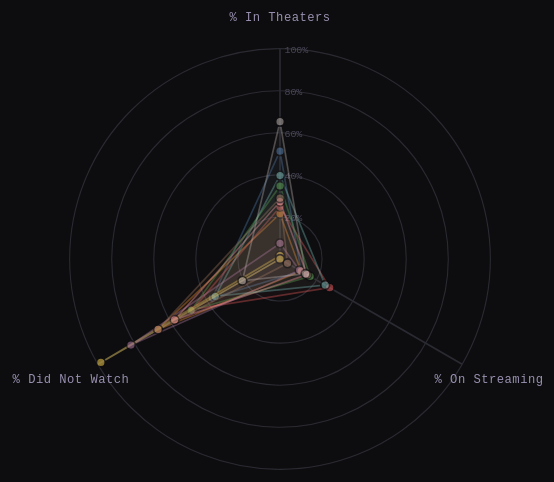
D3 v7 page, settled after 480 driven frames (8 s of simulated time); the page loaded 1 data file(s).


// Column rename map
const COL = {
  "Timestamp":                                   "timestamp",
  "How old are you?":                            "age",
  "How would you best describe yourself?":       "gender",
  "Are you currently a student?":                "isStudent",
  "What city do you live in?":                   "city",
  "For the following list of movies, please select if/where you first watched each movie. [Wicked]":                 "wicked",
  "For the following list of movies, please select if/where you first watched each movie. [Zootopia 2]":             "zootopia2",
  "For the following list of movies, please select if/where you first watched each movie. [Sinners]":                "sinners",
  "For the following list of movies, please select if/where you first watched each movie. [Oppenheimer]":            "oppenheimer",
  "For the following list of movies, please select if/where you first watched each movie. [Superman]":               "superman",
  "For the following list of movies, please select if/where you first watched each movie. [No Other Choice]":        "noOtherChoice",
  "For the following list of movies, please select if/where you first watched each movie. [One Battle After Another]":"oneBattleAfterAnother",
  "For the following list of movies, please select if/where you first watched each movie. [Dune 2]":                 "dune2",
  "For the following list of movies, please select if/where you first watched each movie. [Marty Supreme]":          "martySupreme",
  "For the following list of movies, please select if/where you first watched each movie. [Barbie]":                 "barbie",
  "How many movies have you seen in theaters in the past 3 months (estimate)?":  "theaterCount",
  "How many movies have you watched on streaming in the past 3 months (estimate)?": "streamingCount",
  "Which streaming services are you subscribed to? (Select all that apply)":     "streamingServices",
  "What is your biggest barrier to going to the movie theater?":                 "barrier"
};

const FILM_KEYS = ["wicked","zootopia2","sinners","oppenheimer","superman",
                   "noOtherChoice","oneBattleAfterAnother","dune2","martySupreme","barbie"];

const FILM_LABELS = {
  wicked: "Wicked", zootopia2: "Zootopia 2", sinners: "Sinners",
  oppenheimer: "Oppenheimer", superman: "Superman", noOtherChoice: "No Other Choice",
  oneBattleAfterAnother: "One Battle After Another", dune2: "Dune 2",
  martySupreme: "Marty Supreme", barbie: "Barbie"
};

// Radar axes 
const AXES = [
  { key: "theaterPct",   label: "% In Theaters" },
  { key: "streamPct",    label: "% On Streaming" },
  { key: "didNotWatch",  label: "% Did Not Watch" },
];

// Parse & rename CSV ─
function renameRow(raw) {
  const out = {};
  for (const [origKey, newKey] of Object.entries(COL)) {
    out[newKey] = raw[origKey] ?? "";
  }
  return out;
}

// Compute film-level stats 
function computeFilmStats(data) {
  return FILM_KEYS.map(film => {
    const total = data.length;
    const theater  = data.filter(d => d[film] === "Watched in theaters").length;
    const stream   = data.filter(d => d[film] === "Watched on streaming").length;
    const didnt    = data.filter(d => d[film] === "Did not watch").length;
    return {
      film,
      label: FILM_LABELS[film],
      theaterPct:  theater / total,
      streamPct:   stream  / total,
      didNotWatch: didnt   / total,
      theaterN: theater, streamN: stream, didntN: didnt, total
    };
  });
}

// Draw radar 
function drawRadar(filmStats) {
  const W = 560, H = 560, cx = W / 2, cy = H / 2;
  const R = 190; // max radius
  const levels = 5;
  const numAxes = AXES.length;

  const svg = d3.select("#radar")
    .attr("viewBox", `0 0 ${W} ${H}`);

  svg.selectAll("*").remove();

  const angleSlice = (2 * Math.PI) / numAxes;

  // Scale: 0–1 → 0–R
  const rScale = d3.scaleLinear().domain([0, 1]).range([0, R]);

  // ── Grid rings
  const gridG = svg.append("g");
  for (let lvl = 1; lvl <= levels; lvl++) {
    const r = (R / levels) * lvl;
    gridG.append("circle")
      .attr("cx", cx).attr("cy", cy).attr("r", r)
      .attr("fill", "none")
      .attr("stroke", "#2a2a32")
      .attr("stroke-width", 1);

    gridG.append("text")
      .attr("x", cx + 4)
      .attr("y", cy - r + 4)
      .attr("fill", "#4a4858")
      .attr("font-size", "9px")
      .attr("font-family", "DM Mono, monospace")
      .text(`${Math.round((lvl / levels) * 100)}%`);
  }

  // Axis lines + labels
  const axisG = svg.append("g");
  AXES.forEach((axis, i) => {
    const angle = angleSlice * i - Math.PI / 2;
    const x2 = cx + R * Math.cos(angle);
    const y2 = cy + R * Math.sin(angle);

    axisG.append("line")
      .attr("x1", cx).attr("y1", cy)
      .attr("x2", x2).attr("y2", y2)
      .attr("stroke", "#2a2a32")
      .attr("stroke-width", 1.5);

    // label positioning
    const labelR = R + 28;
    const lx = cx + labelR * Math.cos(angle);
    const ly = cy + labelR * Math.sin(angle);

    axisG.append("text")
      .attr("x", lx).attr("y", ly)
      .attr("text-anchor", "middle")
      .attr("dominant-baseline", "middle")
      .attr("fill", "#9990b0")
      .attr("font-size", "11px")
      .attr("font-family", "DM Mono, monospace")
      .attr("letter-spacing", "0.04em")
      .text(axis.label);
  });

  // Helper: polygon points for one film
  function filmPoints(d) {
    return AXES.map((axis, i) => {
      const angle = angleSlice * i - Math.PI / 2;
      const r = rScale(d[axis.key]);
      return [cx + r * Math.cos(angle), cy + r * Math.sin(angle)];
    });
  }

  const lineGen = d3.line().x(d => d[0]).y(d => d[1]).curve(d3.curveLinearClosed);

  // Color per film
  const filmColorScale = d3.scaleOrdinal()
    .domain(FILM_KEYS)
    .range(d3.schemeTableau10);

  // Draw each film's polygon
  const filmsG = svg.append("g").attr("class", "films");

  filmStats.forEach(d => {
    const pts = filmPoints(d);
    const col = filmColorScale(d.film);

    const g = filmsG.append("g")
      .attr("class", `film-group film-${d.film}`)
      .style("opacity", 0.55)
      .style("cursor", "pointer");

    g.append("path")
      .attr("d", lineGen(pts))
      .attr("fill", col)
      .attr("fill-opacity", 0.08)
      .attr("stroke", col)
      .attr("stroke-width", 1.5)
      .attr("stroke-opacity", 0.7);

    // Dots at each axis vertex
    pts.forEach((pt, i) => {
      g.append("circle")
        .attr("cx", pt[0]).attr("cy", pt[1]).attr("r", 4)
        .attr("fill", col)
        .attr("stroke", "#0d0d0f")
        .attr("stroke-width", 1.5);
    });
  });

  //Highlight logic
  let activeFilms = new Set();

  function updateHighlight() {
    filmsG.selectAll(".film-group").each(function(_, i) {
      const el = d3.select(this);
      const cls = [...this.classList].find(c => c.startsWith("film-") && c !== "film-group");
      const filmKey = cls ? cls.replace("film-", "") : null;
      if (activeFilms.size === 0 || activeFilms.has(filmKey)) {
        el.style("opacity", 1)
          .select("path")
          .attr("fill-opacity", 0.18)
          .attr("stroke-width", 2.5);
      } else {
        el.style("opacity", 0.08)
          .select("path")
          .attr("fill-opacity", 0.04)
          .attr("stroke-width", 1);
      }
    });
  }

  // Expose toggle to pills
  window._radarToggle = function(filmKey) {
    if (activeFilms.has(filmKey)) {
      activeFilms.delete(filmKey);
    } else {
      activeFilms.add(filmKey);
    }
    updateHighlight();
  };

  // Tooltip on hover over dots
  const tooltip = d3.select("#tooltip");

  filmStats.forEach(d => {
    const g = filmsG.select(`.film-${d.film}`);
    g.on("mousemove", function(event) {
        tooltip
          .style("opacity", 1)
          .style("left", (event.clientX + 16) + "px")
          .style("top",  (event.clientY - 10) + "px")
          .html(`
            <div class="t-film">${d.label}</div>
            🎬 Theater: ${Math.round(d.theaterPct * 100)}% (${d.theaterN})<br/>
            📺 Streaming: ${Math.round(d.streamPct * 100)}% (${d.streamN})<br/>
            ✗ Did Not Watch: ${Math.round(d.didNotWatch * 100)}% (${d.didntN})
          `);
      })
      .on("mouseleave", function() {
        tooltip.style("opacity", 0);
      });
  });
}

// Build film pills 
function buildPills(filmStats) {
  const container = d3.select("#film-controls");
  filmStats.forEach(d => {
    container.append("button")
      .attr("class", "film-pill")
      .attr("data-film", d.film)
      .text(d.label)
      .on("click", function() {
        this.classList.toggle("active");
        window._radarToggle(d.film);
      });
  });
}

// Load data
d3.csv("ds4200_data.csv").then(rawData => {
  const data = rawData.map(renameRow);
  const filmStats = computeFilmStats(data);
  buildPills(filmStats);
  drawRadar(filmStats);
}).catch(err => {
  // Fallback demo data if CSV not found
  console.warn("CSV not found, using demo data:", err);
  const demo = FILM_KEYS.map((film, i) => ({
    film,
    label: FILM_LABELS[film],
    theaterPct:  [0.72, 0.31, 0.58, 0.85, 0.44, 0.12, 0.09, 0.61, 0.27, 0.79][i],
    streamPct:   [0.15, 0.22, 0.28, 0.10, 0.38, 0.18, 0.14, 0.25, 0.31, 0.14][i],
    didNotWatch: [0.13, 0.47, 0.14, 0.05, 0.18, 0.70, 0.77, 0.14, 0.42, 0.07][i],
    theaterN: 0, streamN: 0, didntN: 0, total: 121
  }));
  buildPills(demo);
  drawRadar(demo);
});


### data: ds4200_data.csv, 35290 bytes — head not shown